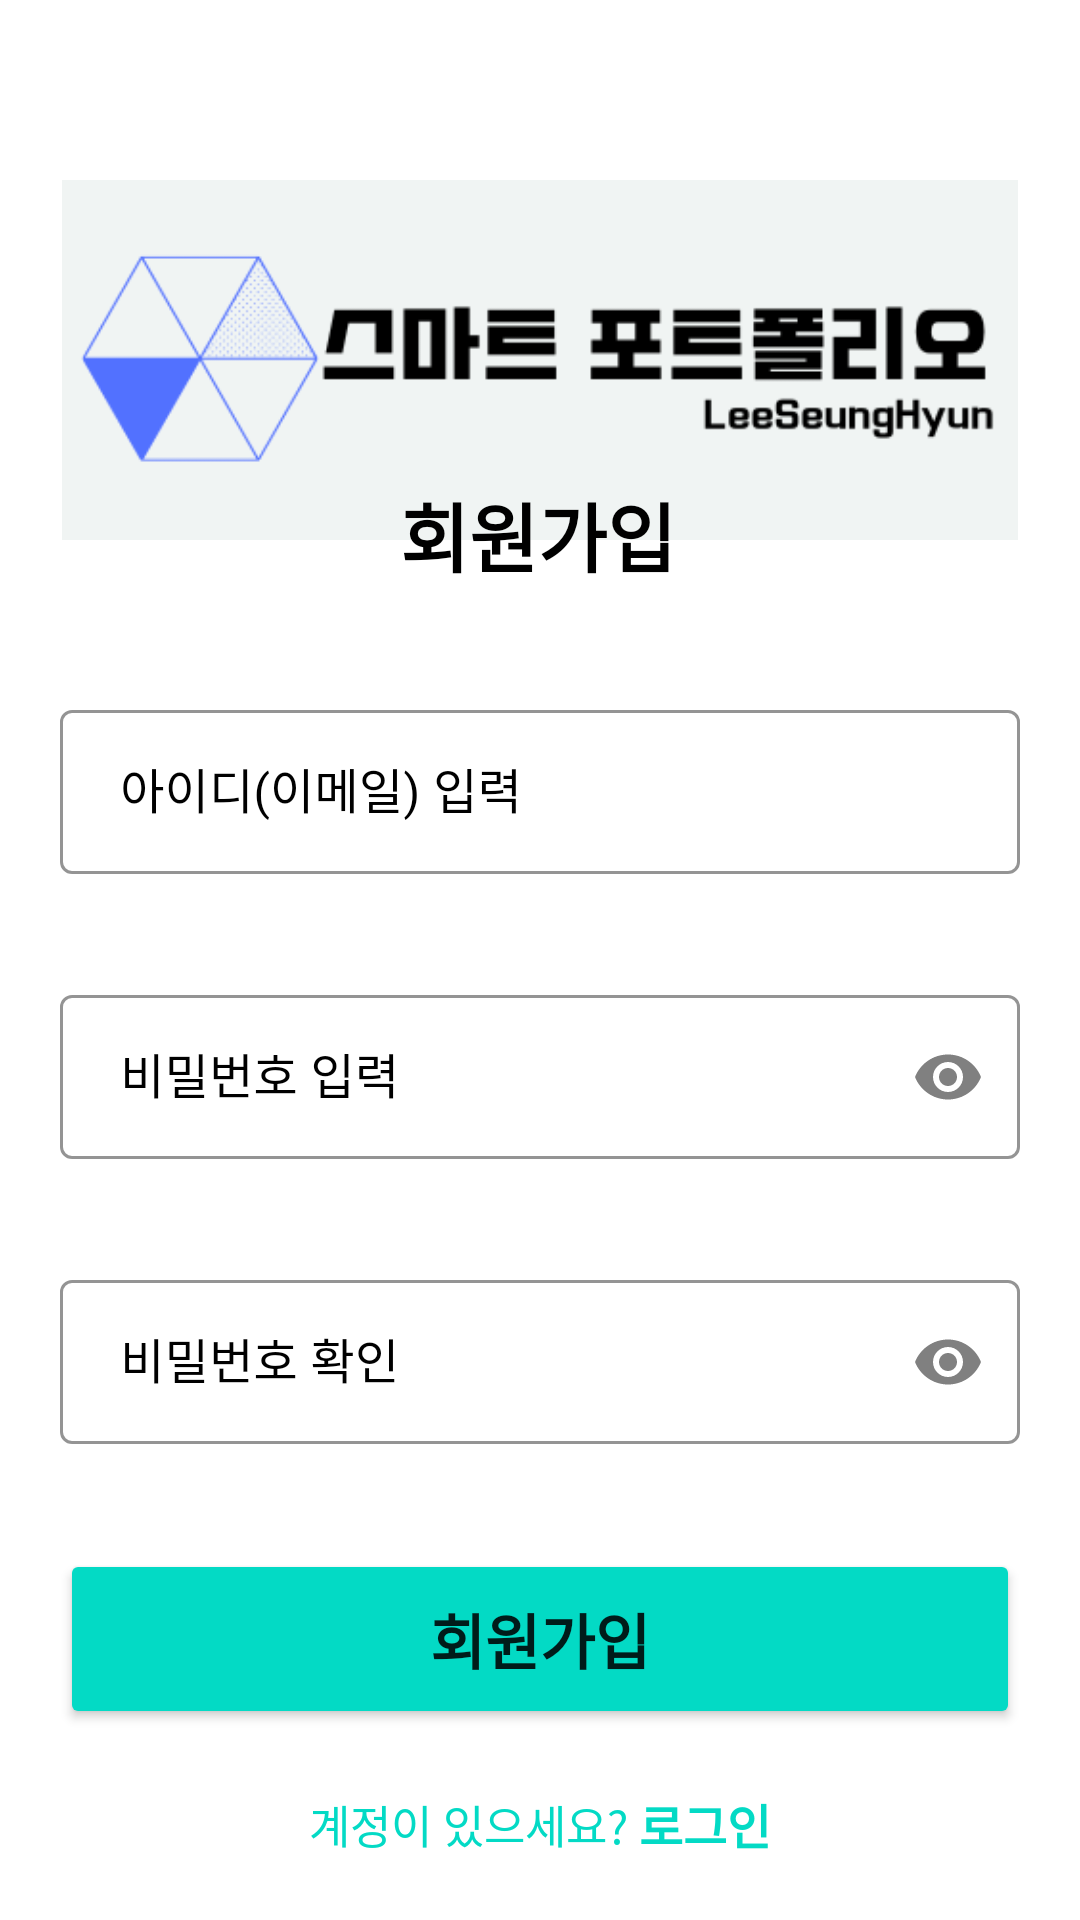

The Android layout XML behind this screen, and the referenced resources:
<!-- AndroidManifest.xml: application theme Theme.Smart_Portfolio -->
<!-- res/layout/activity_main.xml -->
<?xml version="1.0" encoding="utf-8"?>
<ScrollView xmlns:android="http://schemas.android.com/apk/res/android"
    xmlns:app="http://schemas.android.com/apk/res-auto"
    xmlns:tools="http://schemas.android.com/tools"
    android:layout_width="match_parent"
    android:layout_height="match_parent"
    android:background="@color/background"
    tools:context=".MainActivity">
    <androidx.constraintlayout.widget.ConstraintLayout
        android:id="@+id/main_header"
        android:layout_width="match_parent"
        android:layout_height="match_parent"
        >

        <ImageView
            android:id="@+id/image_view2"
            android:layout_width="350dp"
            app:layout_constraintStart_toStartOf="parent"
            app:layout_constraintEnd_toEndOf="parent"
            app:layout_constraintHorizontal_bias="0.497"
            app:layout_constraintTop_toTopOf="parent"
            android:layout_marginTop="60dp"
            android:layout_height="120dp"
            android:src="@drawable/a"/>
        <TextView
            android:id="@+id/text1"
            android:layout_width="wrap_content"
            android:layout_height="wrap_content"
            android:text="회원가입"
            android:layout_marginTop="160dp"
            android:textColor="@color/black"
            android:textStyle="bold"
            android:textSize="25sp"
            app:layout_constraintEnd_toEndOf="parent"
            app:layout_constraintHorizontal_bias="0.497"
            app:layout_constraintStart_toStartOf="parent"
            app:layout_constraintTop_toTopOf="parent"
            />
        <com.google.android.material.textfield.TextInputLayout
            android:id="@+id/emailLayout"
            android:layout_width="320dp"
            android:layout_height="60dp"
            android:layout_marginTop="35dp"
            app:boxStrokeColor="@color/black"
            android:textColorHint="@color/black"
            android:hint="아이디(이메일) 입력"
            style="@style/Widget.MaterialComponents.TextInputLayout.OutlinedBox"
            app:layout_constraintEnd_toEndOf="parent"
            app:layout_constraintStart_toStartOf="parent"
            app:layout_constraintTop_toBottomOf="@+id/text1">
            <com.google.android.material.textfield.TextInputEditText
                android:id="@+id/emailEt"
                android:inputType="textEmailAddress"
                android:layout_width="match_parent"
                android:layout_height="match_parent"
                android:layout_marginTop="35dp"
                android:paddingLeft="20dp"
                />

        </com.google.android.material.textfield.TextInputLayout>

        <com.google.android.material.textfield.TextInputLayout
            android:id="@+id/passwordLayout"
            android:layout_width="320dp"
            android:layout_height="60dp"
            android:layout_marginTop="35dp"
            app:boxStrokeColor="@color/black"
            android:textColorHint="@color/black"
            android:hint="비밀번호 입력"
            style="@style/Widget.MaterialComponents.TextInputLayout.OutlinedBox"
            app:layout_constraintEnd_toEndOf="parent"
            app:layout_constraintStart_toStartOf="parent"
            app:layout_constraintTop_toBottomOf="@+id/emailLayout"
            app:passwordToggleEnabled="true"
            app:passwordToggleTint="#808080">
            <com.google.android.material.textfield.TextInputEditText
                android:id="@+id/passEt"
                android:layout_width="match_parent"
                android:layout_height="match_parent"
                android:layout_marginTop="35dp"
                android:inputType="textPassword"
                android:paddingLeft="20dp"
                />

        </com.google.android.material.textfield.TextInputLayout>

        <com.google.android.material.textfield.TextInputLayout
            android:id="@+id/confirmPasswordLayout"
            android:layout_width="320dp"
            android:layout_height="60dp"
            android:layout_marginTop="35dp"
            app:boxStrokeColor="@color/black"
            android:textColorHint="@color/black"
            android:hint="비밀번호 확인"
            style="@style/Widget.MaterialComponents.TextInputLayout.OutlinedBox"
            app:layout_constraintEnd_toEndOf="parent"
            app:layout_constraintStart_toStartOf="parent"
            app:layout_constraintTop_toBottomOf="@+id/passwordLayout"
            app:passwordToggleEnabled="true"
            app:passwordToggleTint="#808080">
            <com.google.android.material.textfield.TextInputEditText
                android:id="@+id/confirmPassEt"
                android:layout_width="match_parent"
                android:layout_height="match_parent"
                android:inputType="textPassword"
                android:paddingRight="20dp"
                android:paddingLeft="20dp"
                android:longClickable="false"
                />

        </com.google.android.material.textfield.TextInputLayout>

        <Button
            android:id="@+id/btnrgs"
            android:layout_width="320dp"
            android:layout_height="60dp"
            android:gravity="center"
            android:text="회원가입"
            android:textSize="20dp"
            android:textStyle="bold"
            android:layout_marginTop="35dp"
            android:backgroundTint="@color/teal_200"
            app:layout_constraintEnd_toEndOf="parent"
            app:layout_constraintStart_toStartOf="parent"
            app:layout_constraintTop_toBottomOf="@+id/confirmPasswordLayout"
            />
        <TextView
            android:id="@+id/t1"
            android:layout_width="wrap_content"
            android:layout_height="wrap_content"
            tools:ignore="MissingConstraints" />
        <LinearLayout
            android:id="@+id/lin1"
            android:layout_width="match_parent"
            android:layout_height="wrap_content"
            android:layout_marginTop="20dp"
            app:layout_constraintStart_toStartOf="parent"
            app:layout_constraintEnd_toEndOf="parent"
            app:layout_constraintTop_toBottomOf="@+id/btnrgs"
            android:gravity="center"
            android:orientation="horizontal"
            >
            <TextView
                android:id="@+id/txt3"
                android:layout_width="wrap_content"
                android:layout_height="wrap_content"
                android:text="계정이 있으세요? "
                android:textColor="@color/teal_200"
                android:textSize="15dp"
                />
            <TextView
                android:id="@+id/login_link"
                android:layout_width="wrap_content"
                android:layout_height="wrap_content"
                android:text="로그인"
                android:textStyle="bold"
                android:textColor="@color/teal_200"
                android:textSize="16dp"
                />
        </LinearLayout>


    </androidx.constraintlayout.widget.ConstraintLayout>

</ScrollView>
<!-- resources referenced by this layout -->
<resources>
  <!-- drawable a: png bitmap (drawable, 11781 bytes) -->
  <style name="Theme.Smart_Portfolio" parent="Theme.MaterialComponents.DayNight.NoActionBar">
          
          <item name="colorPrimary">@color/purple_500</item>
          <item name="colorPrimaryVariant">@color/purple_700</item>
          <item name="colorOnPrimary">@color/black</item>
          
          <item name="colorSecondary">@color/teal_200</item>
          <item name="colorSecondaryVariant">@color/teal_700</item>
          <item name="colorOnSecondary">@color/black</item>
          
          <item name="android:statusBarColor" tools:targetApi="l">@color/background</item>
          <item name="android:windowLightStatusBar" tools:targetApi="m">true</item>
          
      </style>
  <!-- not gathered from this repository: default colours our renderer supplied (Android Studio template values) -->
  <color name="purple_500">#FF6200EE</color>
  <color name="purple_700">#FF3700B3</color>
  <color name="teal_200">#FF03DAC5</color>
  <color name="teal_700">#FF018786</color>
  <color name="black">#FF000000</color>
</resources>
